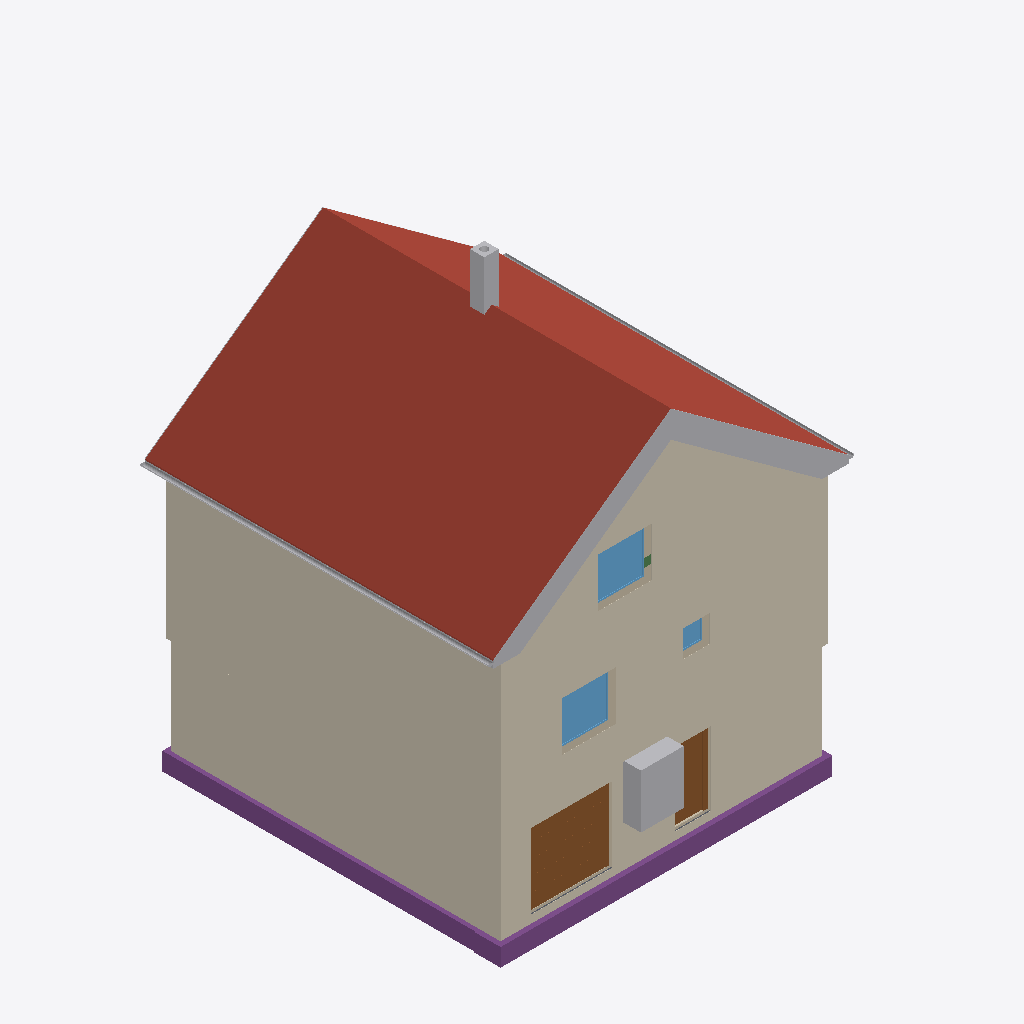
Isometric view of an IFC building model (IFC-SPF (STEP), schema IFC4, length unit metre), seen from the south-west, elements coloured by IFC class: 17 other elements (light grey), 4 coverings (cream), 3 footings (purple), 3 windows (light blue), 3 walls (beige), 2 roofs (red-brown), 2 doors (brown), 1 slab (grey), 1 beam (green).
Extent 10.8 m × 10.0 m × 12.5 m (x, y, z). Storeys (16): Foundation at -3.23 m; Basement at -2.58 m; Basement ceiling at -0.21 m; Ground floor at 0.00 m; Facades at 0.00 m; Rainwater drainage at 0.00 m; Ceiling at 2.77 m; Upper floor at 2.98 m; Roof - Thermal insulation under rafters at 2.98 m; Roof - Vapour barrier at 2.98 m; Roof - Gypsum plasterboard at 2.98 m; Roof - MDF at 2.98 m; Roof - Roofing underlay at 2.98 m; Roof - Counter-battens at 2.98 m; Roof - Tile battens at 2.98 m; Roof - Roof tiles at 2.98 m. Elements (331): 149 IfcBeam, 54 IfcSlab, 32 IfcWall, 22 IfcBuildingElementProxy, 16 IfcFurniture, 11 IfcDoor, 9 IfcFooting, 8 IfcCovering, 7 IfcWindow, 5 IfcRailing, 5 IfcSanitaryTerminal, 5 IfcUnitaryEquipment.

HEADER;
FILE_DESCRIPTION(('ViewDefinition[DesignTransferView]'),'2;1');
FILE_NAME('/dev/null','2026-11-17T06:48:08+01:00',(''),(''),'IfcOpenShell 0.8.5','IfcOpenShell 0.8.5','Nobody');
FILE_SCHEMA(('IFC4'));
ENDSEC;
DATA;
#1=IFCPROJECT('00xQq6jPH3Xvl5LT_e6JRe',$,'House 2',$,$,$,$,(#10,#15),#5);
#19=IFCSITE('2ccoJTJbb6IBqy6eTx7QxI',$,'Site',$,$,#27,$,$,$,$,$,$,$,$);
#20=IFCBUILDING('1pS4R78DPDR8zAUbL4oSvT',$,'House 2',$,$,#32,$,$,$,$,$,$);
#33=IFCBUILDINGSTOREY('3QyzPcz2TCRfCXByiIkMTl',$,'Foundation',$,$,#39,$,$,$,-3.23);
#40=IFCBUILDINGSTOREY('0Z_u8bB7T5zR4mV0J1bAMV',$,'Basement',$,$,#45,$,$,$,-2.58);
#46=IFCBUILDINGSTOREY('27IOGdmuj8FAeIAGMaZbjo',$,'Basement ceiling',$,$,#51,$,$,$,-0.21);
#52=IFCBUILDINGSTOREY('1vtP9nYHTB5wm2o6ep6HHz',$,'Ground floor',$,$,#57,$,$,$,0.0);
#58=IFCBUILDINGSTOREY('1Q$GuvmMP1MAsypxO6Y1fE',$,'Ceiling',$,$,#63,$,$,$,2.77);
#64=IFCBUILDINGSTOREY('1zIpblQET8ugnFZxVNwV3m',$,'Upper floor',$,$,#69,$,$,$,2.98);
#26235=IFCBUILDINGSTOREY('2tbOUSuxrAAv2FZw49VRLU',$,'Roof - Thermal insulation under rafters','Visibility container for Thermal insulation under rafters','ROOF_LAYER',#26240,$,$,$,2.98);
#26241=IFCBUILDINGSTOREY('1RuFWsmiHE$BsNpISDdbvK',$,'Roof - Vapour barrier','Visibility container for Vapour barrier','ROOF_LAYER',#26246,$,$,$,2.98);
#26247=IFCBUILDINGSTOREY('3c9DReNJ99Mgwcg7riFTb$',$,'Roof - Gypsum plasterboard','Visibility container for Gypsum plasterboard','ROOF_LAYER',#26252,$,$,$,2.98);
#26253=IFCBUILDINGSTOREY('0cPkdpOPn8x9no_U7jV7sT',$,'Roof - MDF','Visibility container for MDF','ROOF_LAYER',#26258,$,$,$,2.98);
#26259=IFCBUILDINGSTOREY('0ElZIPotz0I8SHz9vwOYzc',$,'Roof - Roofing underlay','Visibility container for Roofing underlay','ROOF_LAYER',#26264,$,$,$,2.98);
#26265=IFCBUILDINGSTOREY('04zMrq$Sv4sPPlHprmETIi',$,'Roof - Counter-battens','Visibility container for Counter-battens','ROOF_LAYER',#26270,$,$,$,2.98);
#26271=IFCBUILDINGSTOREY('2ZTQ01bNz6ZBY8JT1NhzTs',$,'Roof - Tile battens','Visibility container for Tile battens','ROOF_LAYER',#26276,$,$,$,2.98);
#26277=IFCBUILDINGSTOREY('0uVp_8V4H7tOPnjBHYgDp0',$,'Roof - Roof tiles','Visibility container for Roof tiles','ROOF_LAYER',#26282,$,$,$,2.98);
#35339=IFCBUILDINGSTOREY('2jWViIjOPFGRmov_2L2a$D',$,'Facades','Visibility container for grey/white facades and timber roof-edge boards','FACADE_LAYER',#35344,$,$,$,0.0);
#35496=IFCBUILDINGSTOREY('2_P7ViMx13jwVQc9g1f3pC',$,'Rainwater drainage','Roof gutters without downpipes',$,#35501,$,$,$,0.0);
#26747=IFCSLAB('1j62x84OPAEw2JnyQ1tntj',$,'East Roof tiles',$,$,#26812,#26783,$,.ROOF.);
#34339=IFCCOVERING('0YR86xqoT1pPhJebdo1UGs',$,'Street facade - white',$,'FACADE_CLADDING',#35485,#34372,$,.CLADDING.);
#34645=IFCCOVERING('1hm78QwXbD9fOigHiK3Uo5',$,'East facade - white',$,'FACADE_CLADDING',#35480,#34678,$,.CLADDING.);
#34609=IFCCOVERING('18oF22tFr6ZPY68LTTJMru',$,'East facade - grey perimeter',$,'FACADE_CLADDING',#35350,#34625,$,.CLADDING.);
#34262=IFCCOVERING('1lD7mc6Vr8IeVYozi3QG8H',$,'Street facade - grey perimeter',$,'FACADE_CLADDING',#35470,#34278,$,.CLADDING.);
#28972=IFCSLAB('34itRWTvnCZ8LOwT1qXBFN',$,'West Roof tiles',$,$,#29031,#29008,$,.ROOF.);
#2512=IFCFOOTING('3llLYyVATCWOwZwrD5iRuK',$,'Strip footing 1',$,$,#2518,#2529,$,.STRIP_FOOTING.);
#2613=IFCFOOTING('3wpmQjC3n3DR8R1oZQkR5e',$,'Strip footing 4',$,$,#2618,#2629,$,.STRIP_FOOTING.);
#2347=IFCDOOR('1QbHntllH3KfzD7p21Sxb0',$,'Garage sectional door',$,$,#2472,#2430,$,2.1,2.275,.DOOR.,.USERDEFINED.,'SECTIONAL_OVERHEAD');
#2473=IFCFURNITURE('3rwGePCML929H3BuyPGQA9',$,'Tepelné?Čerpadlo',$,'Tepelné?Čerpadlo',#2478,#2485,$,.USERDEFINED.);
#35502=IFCPIPESEGMENT('2KC2HzgRH4ZOFHwh8_Zh7p',$,'East roof gutter',$,$,#35508,#35534,$,.GUTTER.);
#22116=IFCWINDOW('1O9GDk_JDCOfDTXk9E6bhf',$,'Living room front window',$,$,#22193,#22117,$,1.375,1.5,.WINDOW.,.SINGLE_PANEL.,$);
#3133=IFCWINDOW('2HlFzn3GnBKe9aS_TdmyM$',$,'Pokoj 3 window',$,$,#3210,#3134,$,1.375,1.5,.WINDOW.,.SINGLE_PANEL.,$);
#1750=IFCDOOR('1Xnuy2Z2bF18Lct0sJXkJB',$,'Basement front door S.05',$,$,#1870,#1761,$,2.0500000000000003,0.9,.DOOR.,.SINGLE_SWING_RIGHT.,$);
#30913=IFCCHIMNEY('0sgSliapb5Eu2zSJrLEs15',$,'Main chimney',$,$,#30918,#30933,$,.NOTDEFINED.);
#35548=IFCPIPESEGMENT('10SVni37b2sgCBYxnBl3CG',$,'West roof gutter',$,$,#35553,#35579,$,.GUTTER.);
#34855=IFCBUILDINGELEMENTPROXY('0oQJze9uvEdQN0hHUpcIVS',$,'Street east roof-edge siding 3',$,'ROOF_EDGE_CLADDING',#35365,#34871,$,.USERDEFINED.);
#34967=IFCBUILDINGELEMENTPROXY('1km08CgiLAcuD6vTVYXTMY',$,'Street west roof-edge siding 3',$,'ROOF_EDGE_CLADDING',#35380,#34983,$,.USERDEFINED.);
#34945=IFCBUILDINGELEMENTPROXY('34Hsqrf7H0B8qw6HmhOT70',$,'Street west roof-edge siding 2',$,'ROOF_EDGE_CLADDING',#35435,#34961,$,.USERDEFINED.);
#34833=IFCBUILDINGELEMENTPROXY('3RMU1BXq97kwk6Z1ixgK5i',$,'Street east roof-edge siding 2',$,'ROOF_EDGE_CLADDING',#35405,#34849,$,.USERDEFINED.);
#108=IFCWALL('2ygGdgOur1oAJp71oR5SG9',$,'Wall 1',$,$,#119,#130,$,$);
#34808=IFCBUILDINGELEMENTPROXY('0kmsmc5lfD9gWvXcgjejZE',$,'Street east roof-edge siding 1',$,'ROOF_EDGE_CLADDING',#35465,#34825,$,.USERDEFINED.);
#34923=IFCBUILDINGELEMENTPROXY('1Yb1u1V5T4FuHRoVsXwdyP',$,'Street west roof-edge siding 1',$,'ROOF_EDGE_CLADDING',#35430,#34939,$,.USERDEFINED.);
#34989=IFCBUILDINGELEMENTPROXY('13dfqPkkn1Cx54XZI6rWqO',$,'Street west roof-edge siding 4',$,'ROOF_EDGE_CLADDING',#35385,#35005,$,.USERDEFINED.);
#34899=IFCBUILDINGELEMENTPROXY('1MEjRlPNLEPuK0wJ5DiW_e',$,'Street east red roof-edge trim',$,'ROOF_EDGE_CLADDING',#35375,#34915,$,.USERDEFINED.);
#1307=IFCWALL('1yP0Jyfz5FifjLskew8fjY',$,'Basement - Wall 1',$,$,#1318,#1329,$,$);
#34877=IFCBUILDINGELEMENTPROXY('0Jq8XEjaj6bh53qCwF3nLG',$,'Street east roof-edge siding 4',$,'ROOF_EDGE_CLADDING',#35370,#34893,$,.USERDEFINED.);
#21745=IFCWALL('1l8RaASOL1S8ZDphdeYpH7',$,'Upper front wall',$,$,#21755,#21790,$,$);
#35011=IFCBUILDINGELEMENTPROXY('1KrtAdMzn7c8sGPnphN7I$',$,'Street west red roof-edge trim',$,'ROOF_EDGE_CLADDING',#35410,#35027,$,.USERDEFINED.);
#2580=IFCFOOTING('2m81eLwyrFzwKrikX5Y_iY',$,'Strip footing 3',$,$,#2585,#2596,$,.STRIP_FOOTING.);
#3229=IFCWINDOW('0KheOVlS15Ve$Mrd0a0yBB',$,'Koupelna window',$,$,#3306,#3230,$,0.75,0.75,.WINDOW.,.SINGLE_PANEL.,$);
#35253=IFCBUILDINGELEMENTPROXY('28djhHk1v6eBVXgCfp2Xxs',$,'East eave siding',$,'ROOF_EDGE_CLADDING',#35460,#35291,$,.USERDEFINED.);
#35121=IFCBUILDINGELEMENTPROXY('1OdqEpDRP3FQLOHBRAkG4j',$,'Garden east red roof-edge trim',$,'ROOF_EDGE_CLADDING',#35440,#35137,$,.USERDEFINED.);
#1558=IFCSLAB('3Ey_B0GDvFfRCpvvRMUttL',$,'Foundation base plate',$,$,#1563,#1570,$,.BASESLAB.);
#33266=IFCBEAM('3WoMahrtn8AvBJN2ZSHqhi',$,'Ring beam 2',$,'Ring beam',#33271,#33280,$,.BEAM.);
#35231=IFCBUILDINGELEMENTPROXY('2mibkvQo5DKeaxNS2Dv7vS',$,'Garden west red roof-edge trim',$,'ROOF_EDGE_CLADDING',#35455,#35247,$,.USERDEFINED.);
ENDSEC;
